The GitHub repository dhawsespandan/agrisense-ai contains a labelled image folder "leaf_disease_dataset" with 5 categories: alternaria leaf spot, brown spot, gray spot, healthy leaf, rust. Examples follow, each with its label.

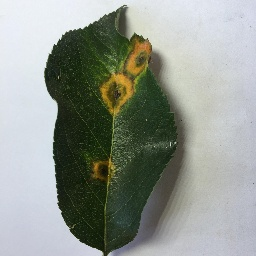
Label: rust

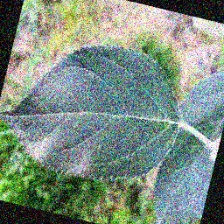
Label: healthy leaf

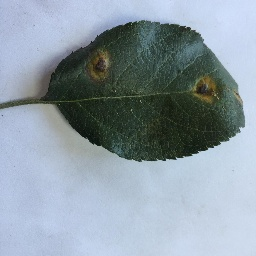
Label: rust

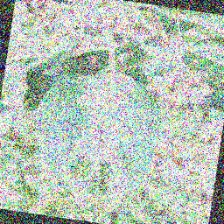
Label: gray spot

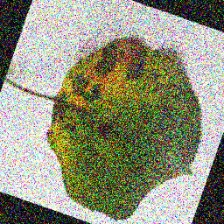
Label: brown spot

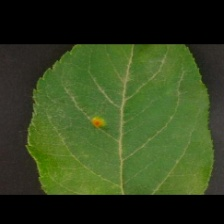
Label: alternaria leaf spot
